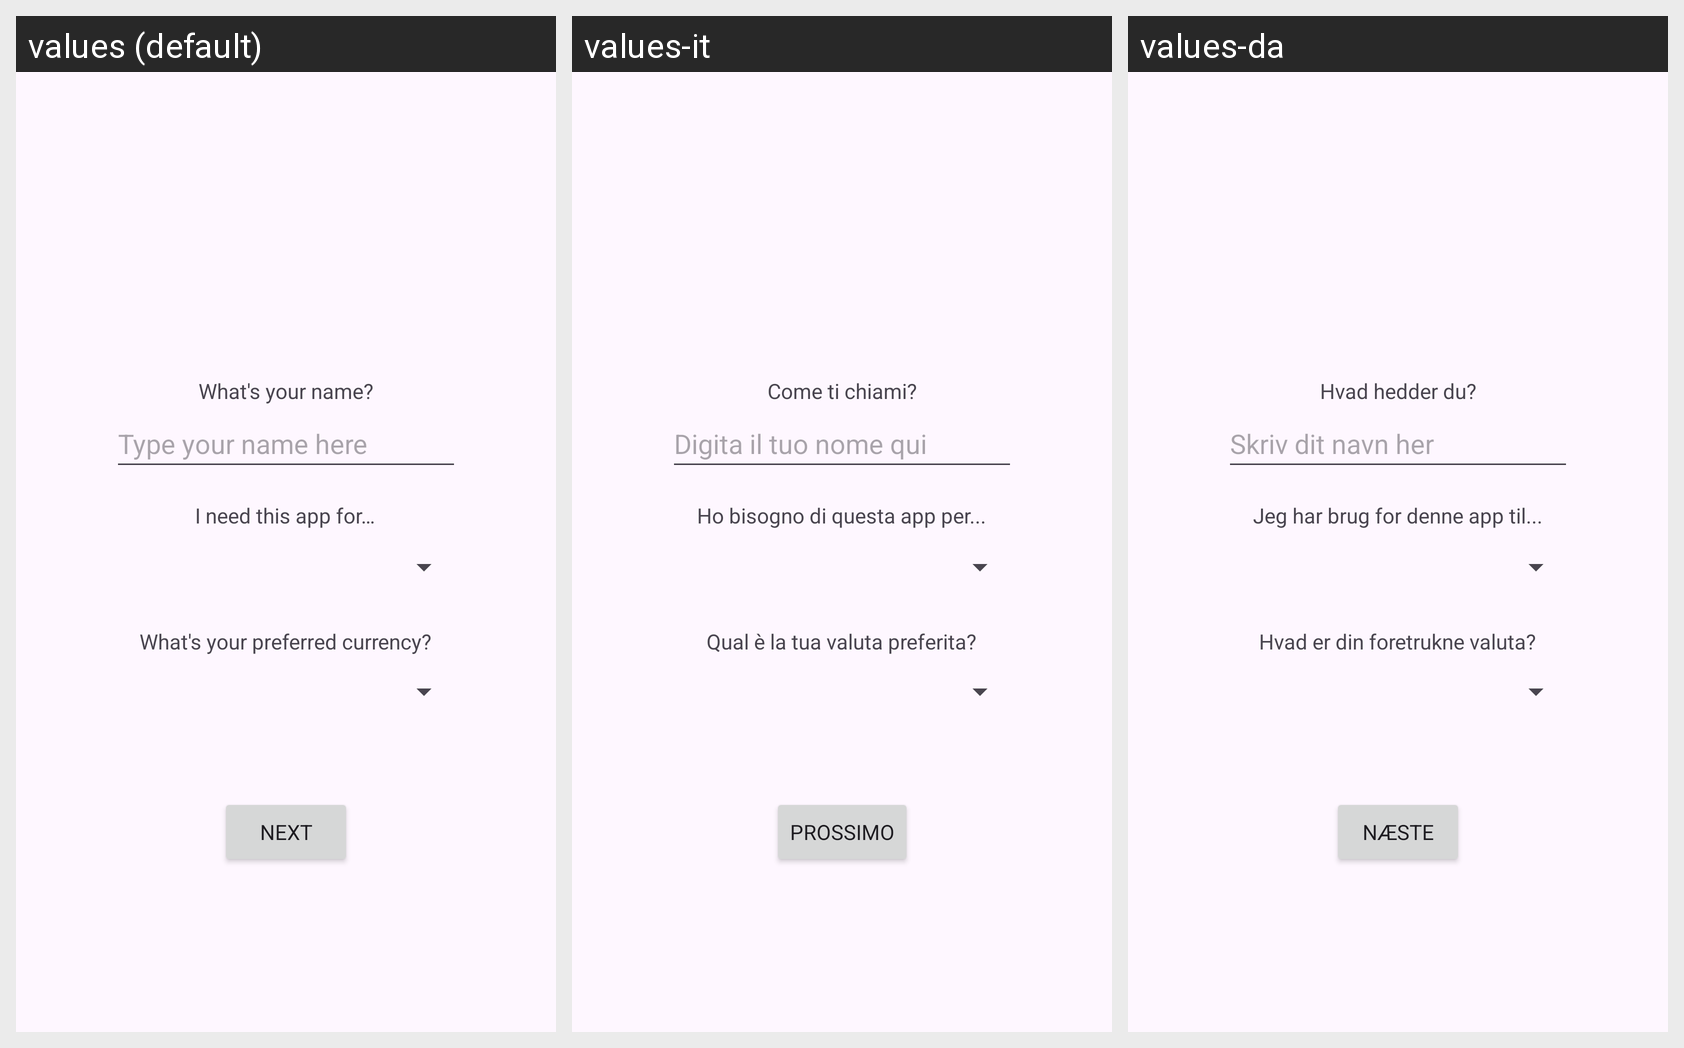

Translations of the strings shown on this Android screen, per locale in the grid:
Android screen res/layout/fragment_welcome2.xml rendered under 3 locales, left to right: values (default), values-it, values-da. Device: Nexus 5 (rendered at 1080×1920; each locale shown at half size, 540×960, under a caption strip naming it); theme Theme.FinBill.
Strings drawn on this screen, with the default value and each locale's value (text and hints the layout hard-codes, and strings that could not be matched under every locale, appear in the picture but are not listed):

default_currency_option
  values: What's your preferred currency?
  values-it: Qual è la tua valuta preferita?
  values-da: Hvad er din foretrukne valuta?

app_need
  values: I need this app for…
  values-it: Ho bisogno di questa app per...
  values-da: Jeg har brug for denne app til...

set_name_hint
  values: Type your name here
  values-it: Digita il tuo nome qui
  values-da: Skriv dit navn her

set_name
  values: What's your name?
  values-it: Come ti chiami?
  values-da: Hvad hedder du?

next
  values: Next
  values-it: Prossimo
  values-da: Næste
